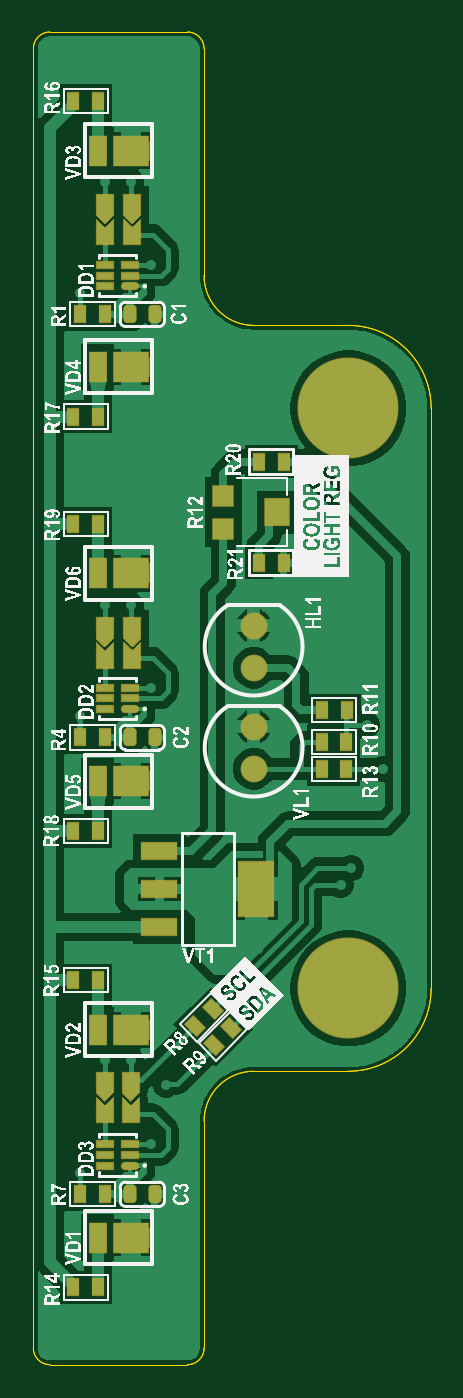
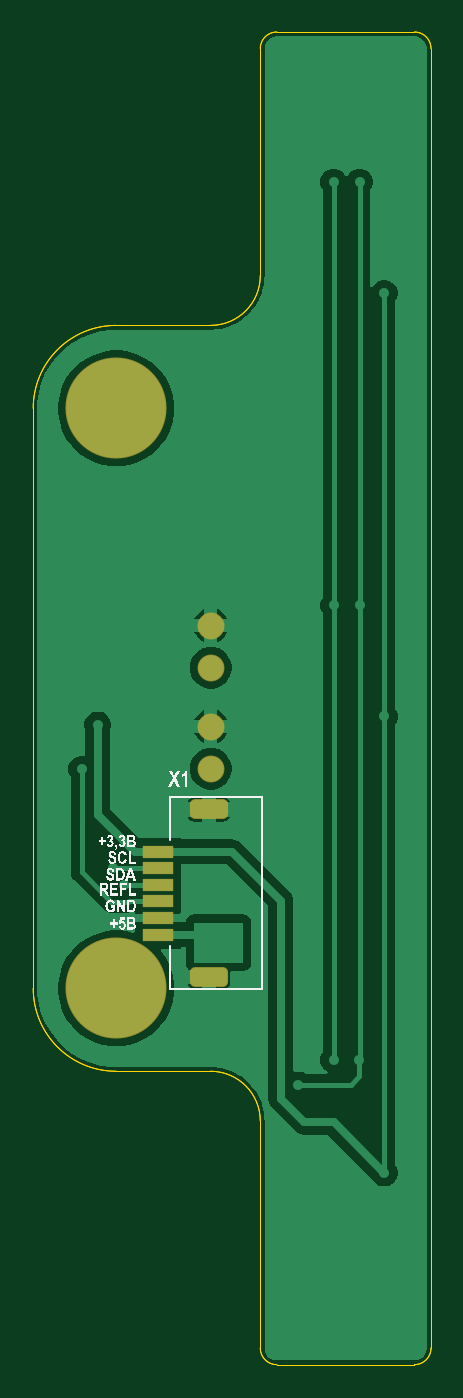
Circuit board: 7 layer files. Board 24.0 x 80.4 mm.
- bottom_copper: [MZCAT_color_sensor]_Gerber_2025-04-08.GBL (16729 bytes)
- bottom_silk: [MZCAT_color_sensor]_Gerber_2025-04-08.GBO (50005 bytes)
- bottom_mask: [MZCAT_color_sensor]_Gerber_2025-04-08.GBS (972 bytes)
- outline: [MZCAT_color_sensor]_Gerber_2025-04-08.GM1 (1529 bytes)
- top_copper: [MZCAT_color_sensor]_Gerber_2025-04-08.GTL (26677 bytes)
- top_silk: [MZCAT_color_sensor]_Gerber_2025-04-08.GTO (236081 bytes)
- top_mask: [MZCAT_color_sensor]_Gerber_2025-04-08.GTS (12250 bytes)

=== bottom_copper: [MZCAT_color_sensor]_Gerber_2025-04-08.GBL (16729 bytes, source omitted) ===
=== bottom_silk: [MZCAT_color_sensor]_Gerber_2025-04-08.GBO (50005 bytes, source omitted) ===
=== bottom_mask: [MZCAT_color_sensor]_Gerber_2025-04-08.GBS (972 bytes, source withheld) ===
=== outline: [MZCAT_color_sensor]_Gerber_2025-04-08.GM1 ===
G04*
G04 #@! TF.GenerationSoftware,Altium Limited,Altium Designer,25.1.2 (22)*
G04*
G04 Layer_Color=16711935*
%FSLAX43Y43*%
%MOMM*%
G71*
G04*
G04 #@! TF.SameCoordinates,FE0FC84B-2BDE-4B71-9310-8470CE254BFF*
G04*
G04*
G04 #@! TF.FilePolarity,Positive*
G04*
G01*
G75*
%ADD49C,0.013*%
D49*
X6Y1006D02*
G03*
X1006Y6I1000J0D01*
G01*
X9305D02*
G03*
X10305Y1006I0J1000D01*
G01*
X19005Y17706D02*
G03*
X24005Y22706I0J5000D01*
G01*
Y57706D02*
G03*
X19005Y62706I-5000J0D01*
G01*
X10305Y79406D02*
G03*
X9305Y80406I-1000J0D01*
G01*
X1006D02*
G03*
X6Y79406I0J-1000D01*
G01*
X10305Y65706D02*
G03*
X13305Y62706I3000J0D01*
G01*
Y17706D02*
G03*
X10305Y14706I0J-3000D01*
G01*
X13305Y17706D02*
G03*
X10305Y14706I0J-3000D01*
G01*
Y65706D02*
G03*
X13305Y62706I3000J0D01*
G01*
X20605Y57706D02*
G03*
X20605Y57706I-1600J0D01*
G01*
Y22706D02*
G03*
X20605Y22706I-1600J0D01*
G01*
X1006Y80406D02*
G03*
X6Y79406I0J-1000D01*
G01*
X10305D02*
G03*
X9305Y80406I-1000J0D01*
G01*
X24005Y57706D02*
G03*
X19005Y62706I-5000J0D01*
G01*
Y17706D02*
G03*
X24005Y22706I0J5000D01*
G01*
X9305Y6D02*
G03*
X10305Y1006I0J1000D01*
G01*
X6D02*
G03*
X1006Y6I1000J0D01*
G01*
X9305D01*
X24005Y22706D02*
Y57706D01*
X1006Y80406D02*
X9305D01*
X10305Y1006D02*
Y14706D01*
X6Y1006D02*
Y79406D01*
X10305Y65706D02*
Y79406D01*
X13305Y17706D02*
X19005D01*
X13305Y62706D02*
X19005D01*
X13305D02*
X19005D01*
X13305Y17706D02*
X19005D01*
X10305Y65706D02*
Y79406D01*
X6Y1006D02*
Y79406D01*
X10305Y1006D02*
Y14706D01*
X1006Y80406D02*
X9305D01*
X24005Y22706D02*
Y57706D01*
X1006Y6D02*
X9305D01*
M02*

=== top_copper: [MZCAT_color_sensor]_Gerber_2025-04-08.GTL (26677 bytes, source omitted) ===
=== top_silk: [MZCAT_color_sensor]_Gerber_2025-04-08.GTO (236081 bytes, source omitted) ===
=== top_mask: [MZCAT_color_sensor]_Gerber_2025-04-08.GTS (12250 bytes, source omitted) ===
